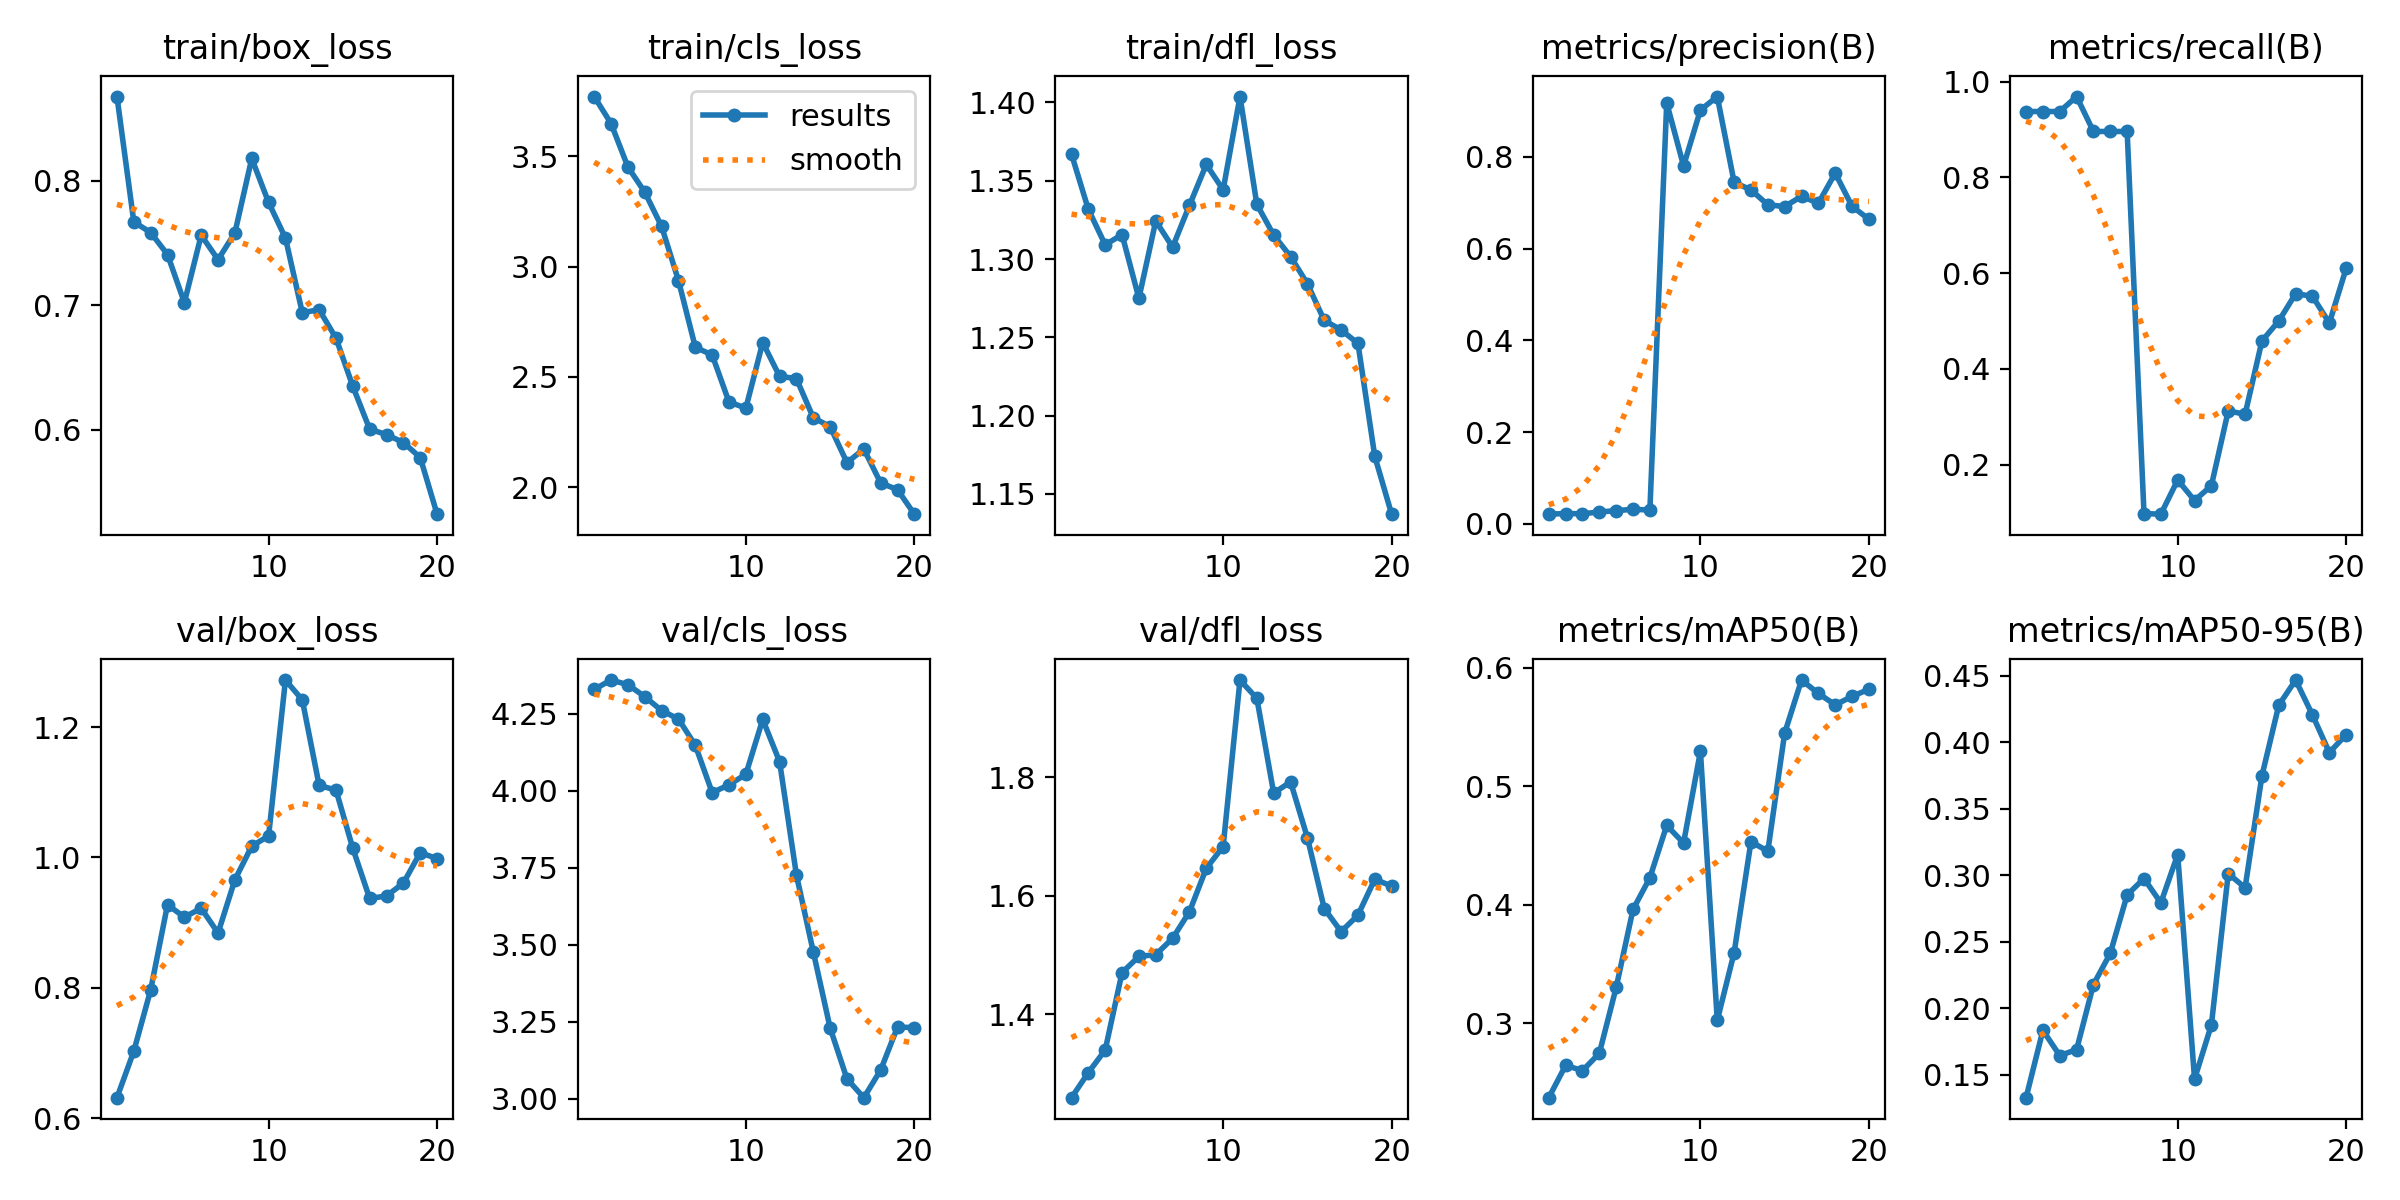

The data file committed next to this chart (first rows):
epoch, train/box_loss, train/cls_loss, train/dfl_loss, metrics/precision(B), metrics/recall(B), metrics/mAP50(B), metrics/mAP50-95(B), val/box_loss, val/cls_loss, val/dfl_loss, lr/pg0, lr/pg1, lr/pg2
1, 0.8678, 3.769, 1.367, 0.02126, 0.9375, 0.237, 0.1328, 0.6314, 4.328, 1.259, 4.669e-05, 4.669e-05, 4.669e-05
2, 0.7672, 3.647, 1.332, 0.02266, 0.9375, 0.2643, 0.1835, 0.7026, 4.359, 1.301, 9.5098e-05, 9.5098e-05, 9.5098e-05
3, 0.7585, 3.45, 1.309, 0.02216, 0.9375, 0.2598, 0.1645, 0.7967, 4.343, 1.339, 0.0001382, 0.0001382, 0.0001382
4, 0.7409, 3.337, 1.316, 0.0261, 0.9688, 0.2744, 0.169, 0.9274, 4.305, 1.47, 0.0001761, 0.0001761, 0.0001761
5, 0.7023, 3.181, 1.275, 0.02885, 0.8958, 0.3301, 0.2179, 0.9084, 4.26, 1.497, 0.0002086, 0.0002086, 0.0002086
6, 0.7564, 2.936, 1.324, 0.03196, 0.8958, 0.396, 0.2414, 0.922, 4.232, 1.5, 0.0002359, 0.0002359, 0.0002359
7, 0.7368, 2.635, 1.308, 0.0303, 0.8958, 0.4227, 0.2853, 0.884, 4.147, 1.528, 0.0002579, 0.0002579, 0.0002579
8, 0.7583, 2.599, 1.334, 0.9173, 0.09784, 0.4669, 0.2976, 0.9657, 3.994, 1.573, 0.0002746, 0.0002746, 0.0002746
9, 0.8181, 2.386, 1.36, 0.7802, 0.09653, 0.4521, 0.2793, 1.017, 4.019, 1.646, 0.000286, 0.000286, 0.000286
10, 0.7828, 2.359, 1.344, 0.9019, 0.1679, 0.5296, 0.3157, 1.033, 4.053, 1.683, 0.0002922, 0.0002922, 0.0002922
11, 0.7541, 2.656, 1.404, 0.9313, 0.125, 0.3023, 0.1468, 1.272, 4.231, 1.964, 0.000293, 0.000293, 0.000293
12, 0.6942, 2.503, 1.335, 0.7445, 0.1561, 0.3594, 0.1876, 1.242, 4.094, 1.933, 0.0002886, 0.0002886, 0.0002886
13, 0.6966, 2.492, 1.315, 0.7278, 0.3122, 0.4532, 0.3014, 1.111, 3.726, 1.773, 0.0002708, 0.0002708, 0.0002708
14, 0.6737, 2.316, 1.302, 0.6953, 0.3053, 0.4451, 0.2907, 1.103, 3.477, 1.792, 0.0002708, 0.0002708, 0.0002708
15, 0.635, 2.275, 1.284, 0.6916, 0.4583, 0.545, 0.3749, 1.014, 3.23, 1.698, 0.0002378, 0.0002378, 0.0002378
16, 0.6006, 2.112, 1.261, 0.7138, 0.5, 0.5897, 0.428, 0.937, 3.065, 1.578, 0.0002048, 0.0002048, 0.0002048
17, 0.5962, 2.174, 1.255, 0.6988, 0.5571, 0.5784, 0.4469, 0.941, 3.004, 1.539, 0.0001718, 0.0001718, 0.0001718
18, 0.5899, 2.02, 1.246, 0.7645, 0.5515, 0.5688, 0.4206, 0.9606, 3.094, 1.567, 0.0001387, 0.0001387, 0.0001387
19, 0.5778, 1.99, 1.174, 0.6921, 0.4958, 0.5759, 0.3924, 1.007, 3.233, 1.628, 0.0001057, 0.0001057, 0.0001057
20, 0.5323, 1.879, 1.137, 0.6638, 0.6101, 0.582, 0.4059, 0.9982, 3.231, 1.616, 7.2703e-05, 7.2703e-05, 7.2703e-05
